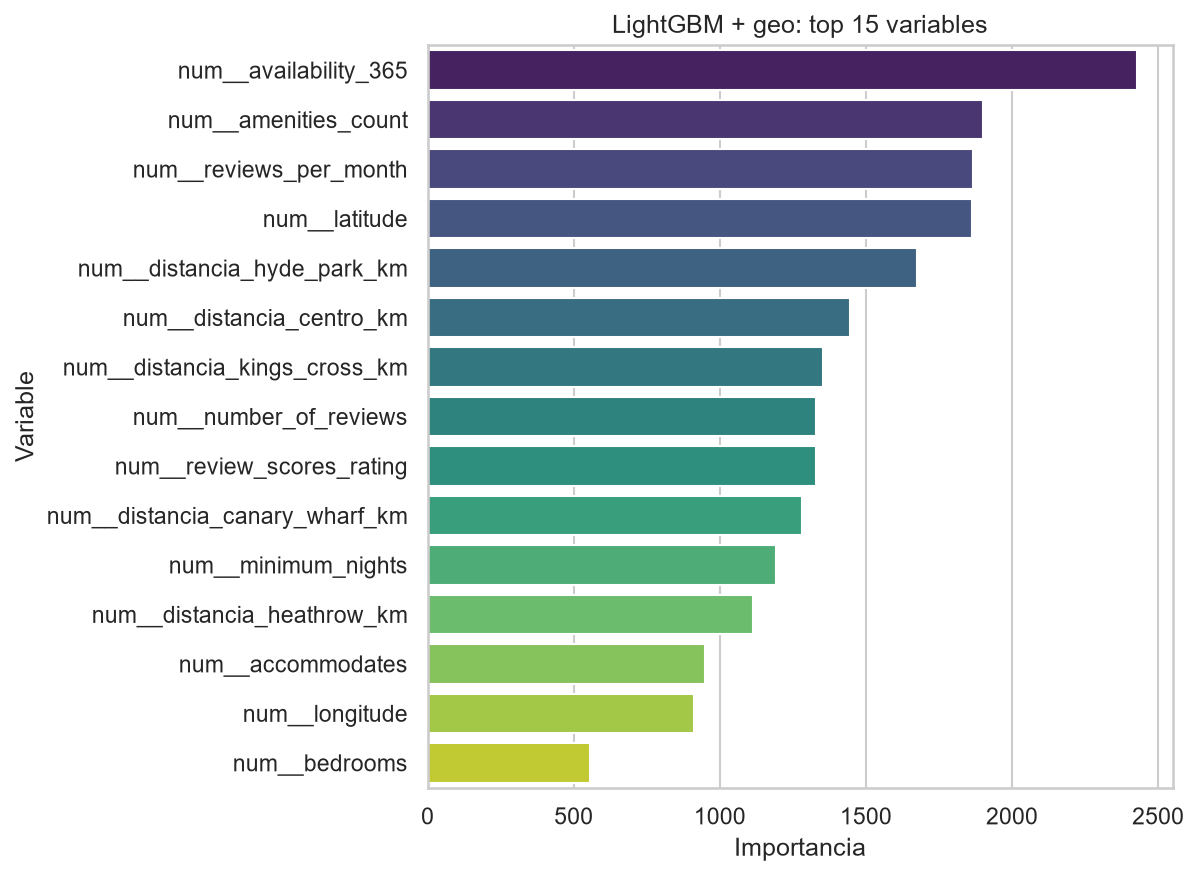

Data behind this chart, as committed beside it:
variable, importancia
num__availability_365, 2428
num__amenities_count, 1902
num__reviews_per_month, 1868
num__latitude, 1862
num__distancia_hyde_park_km, 1676
num__distancia_centro_km, 1444
num__distancia_kings_cross_km, 1353
num__number_of_reviews, 1330
num__review_scores_rating, 1328
num__distancia_canary_wharf_km, 1283
num__minimum_nights, 1193
num__distancia_heathrow_km, 1114
num__accommodates, 949.0
num__longitude, 913.0
num__bedrooms, 555.0
num__bathrooms_num, 497.0
num__beds, 320.0
cat__room_type_Entire home/apt, 199.0
num__bedrooms_missing, 196.0
num__beds_missing, 172.0
cat__host_is_superhost_f, 153.0
cat__property_type_Entire rental unit, 142.0
cat__property_type_Private room in renta…, 129.0
cat__property_type_Private room in home, 127.0
cat__property_type_Room in hotel, 97.0
cat__room_type_Private room, 87.0
cat__property_type_Entire home, 86.0
cat__property_type_Entire condo, 84.0
cat__property_type_OTHER, 84.0
cat__neighbourhood_cleansed_Richmond upo…, 82.0
cat__property_type_Entire serviced apart…, 75.0
cat__neighbourhood_cleansed_Kensington a…, 58.0
cat__neighbourhood_cleansed_Brent, 57.0
cat__neighbourhood_cleansed_Ealing, 56.0
cat__neighbourhood_cleansed_Lewisham, 55.0
cat__property_type_Private room in condo, 53.0
cat__neighbourhood_cleansed_Wandsworth, 43.0
cat__neighbourhood_cleansed_Lambeth, 42.0
cat__room_type_Shared room, 41.0
cat__neighbourhood_cleansed_Waltham Fore…, 36.0
cat__property_type_Private room in bed a…, 34.0
cat__neighbourhood_cleansed_Croydon, 31.0
cat__neighbourhood_cleansed_Camden, 31.0
cat__neighbourhood_cleansed_Newham, 30.0
cat__host_is_superhost_t, 30.0
cat__neighbourhood_cleansed_Hammersmith …, 28.0
cat__neighbourhood_cleansed_Westminster, 27.0
cat__neighbourhood_cleansed_Southwark, 27.0
cat__neighbourhood_cleansed_City of Lond…, 25.0
cat__neighbourhood_cleansed_Merton, 24.0
cat__neighbourhood_cleansed_Redbridge, 23.0
cat__neighbourhood_cleansed_Haringey, 23.0
cat__neighbourhood_cleansed_Bromley, 23.0
cat__neighbourhood_cleansed_Islington, 23.0
cat__property_type_Entire townhouse, 21.0
cat__neighbourhood_cleansed_Tower Hamlet…, 20.0
cat__property_type_Private room in townh…, 19.0
cat__neighbourhood_cleansed_Barnet, 18.0
cat__neighbourhood_cleansed_Hackney, 17.0
cat__neighbourhood_cleansed_Hounslow, 17.0
... 22 more rows
